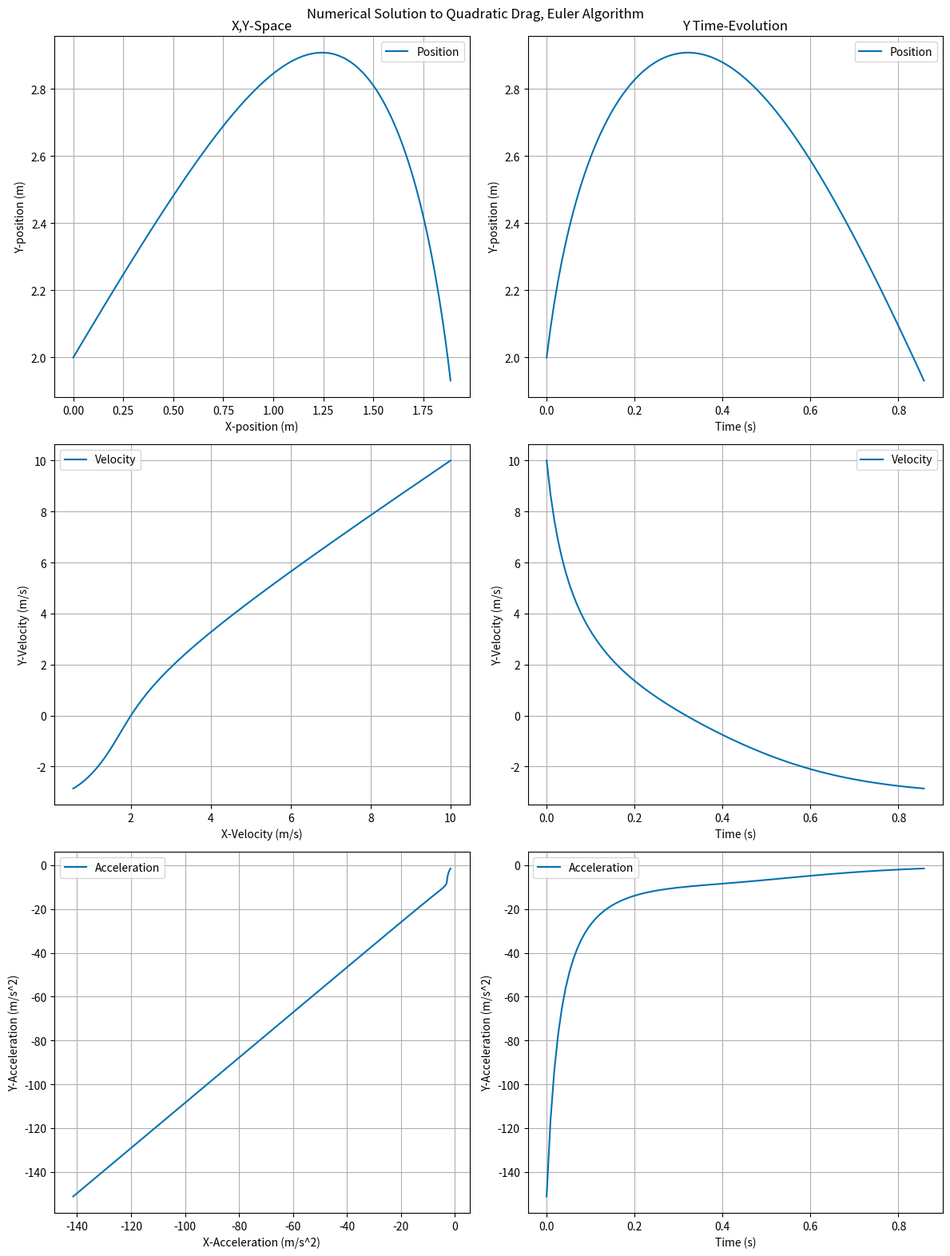
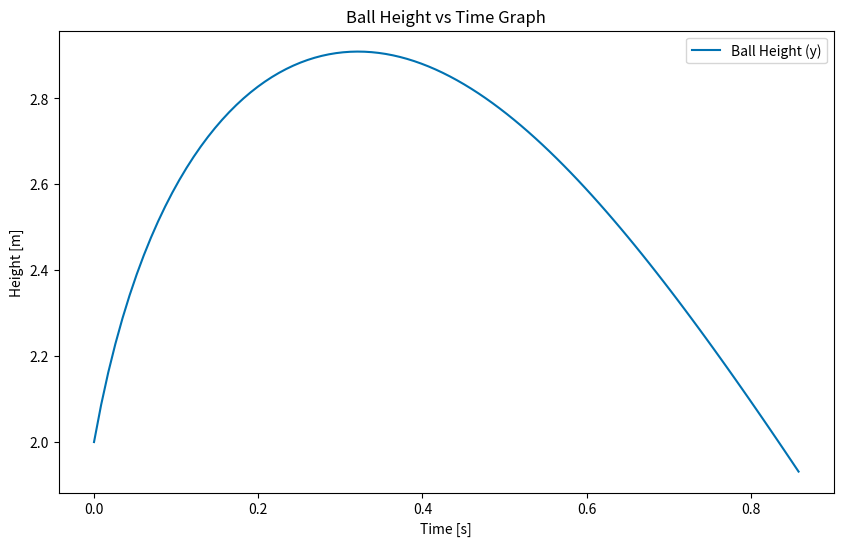
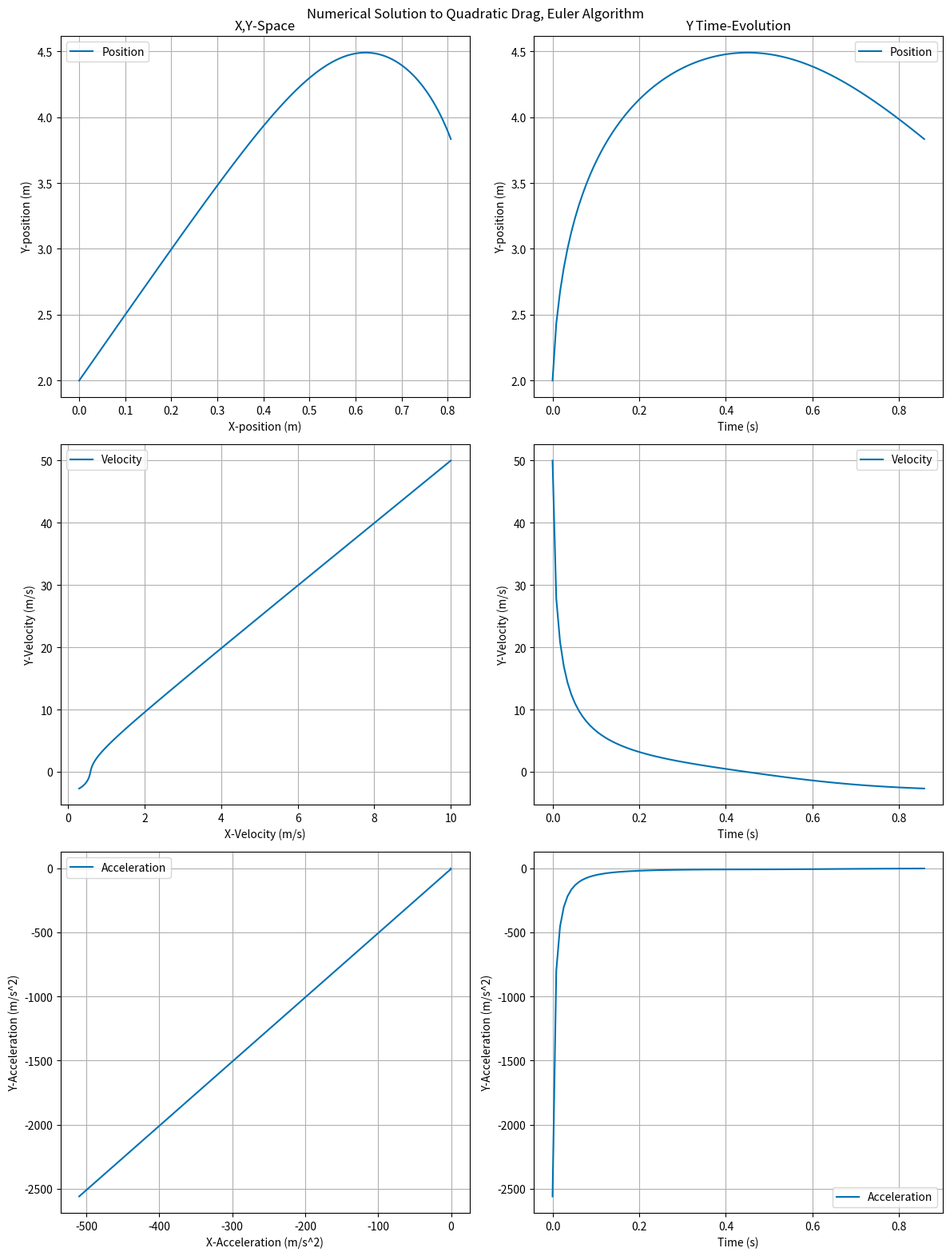
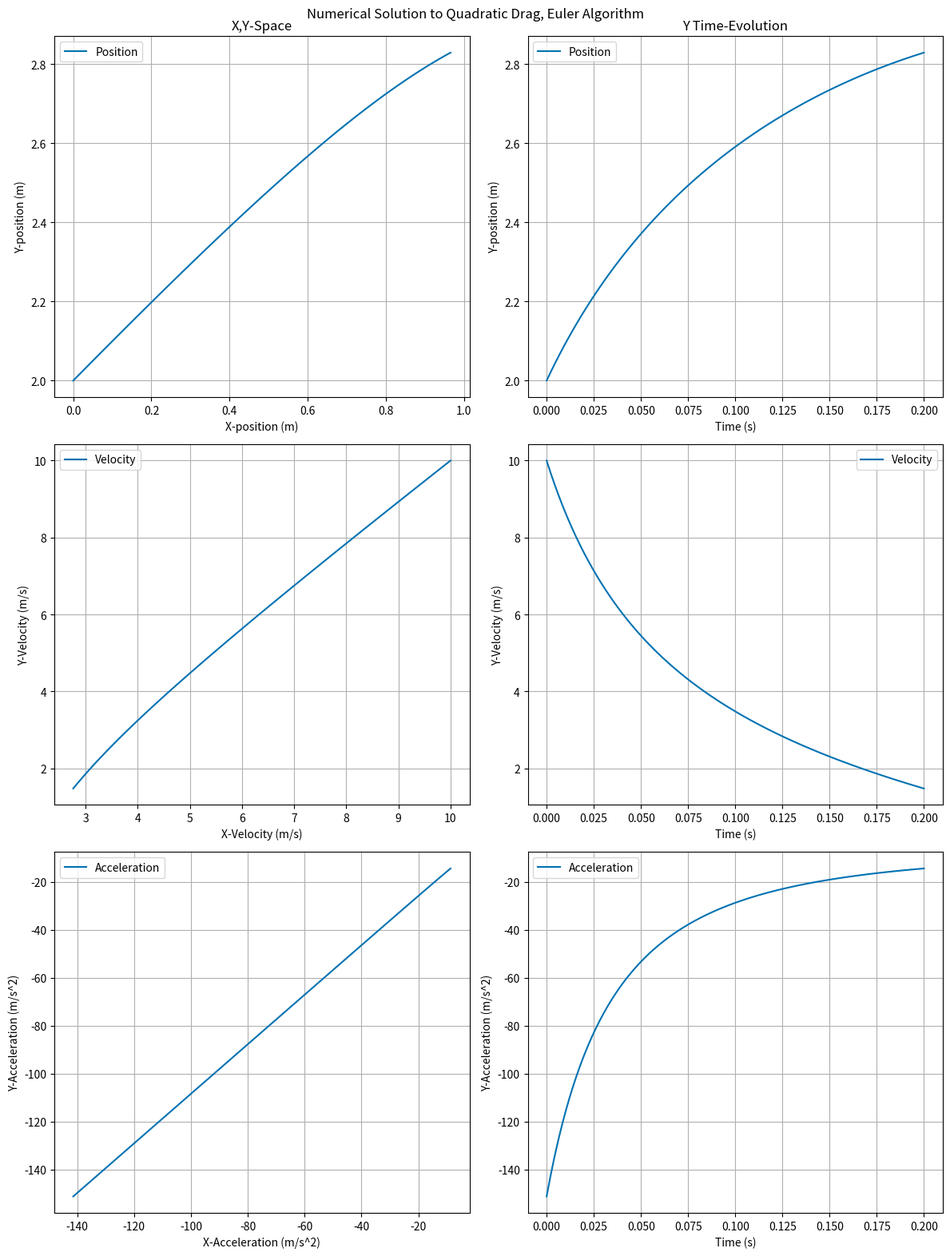
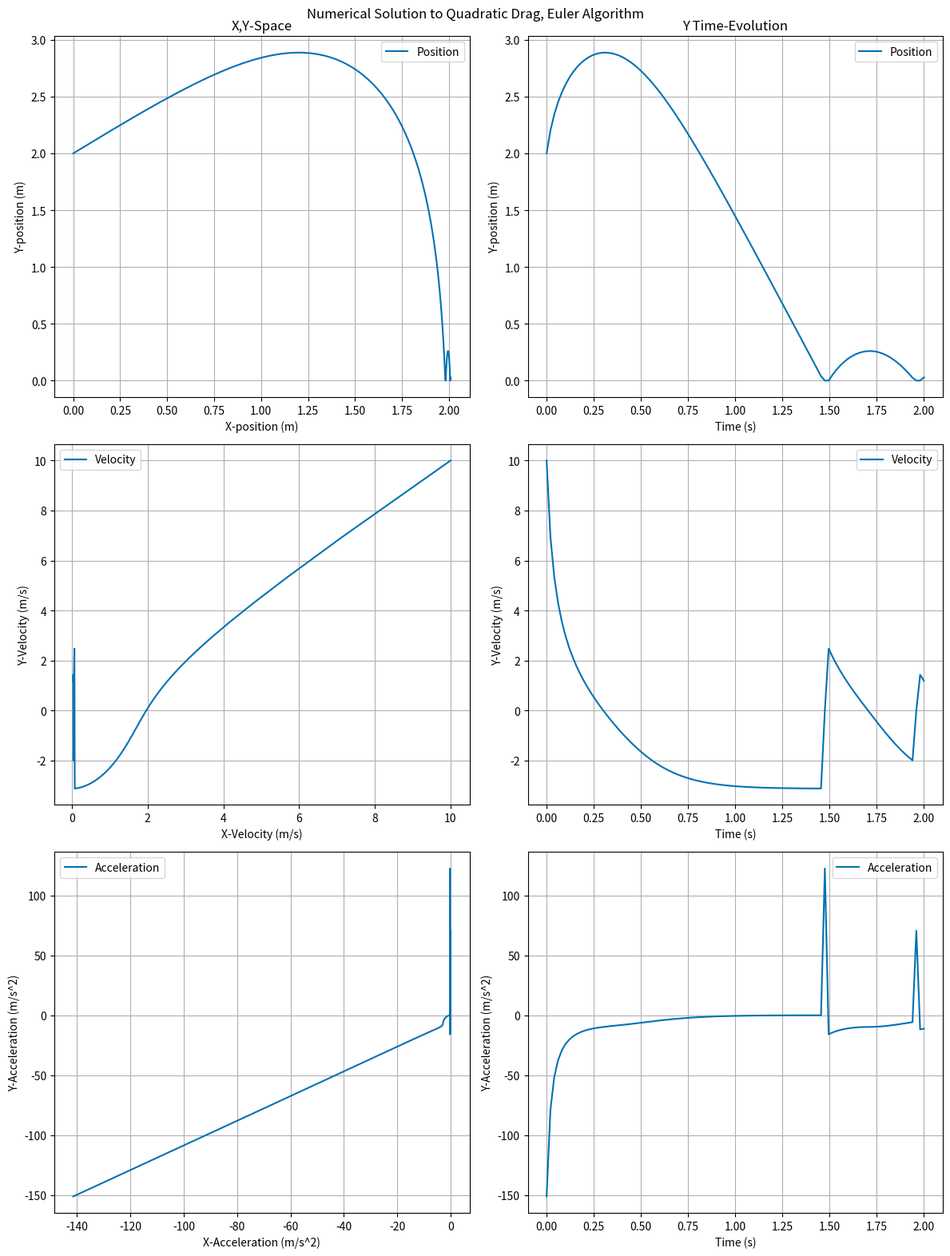
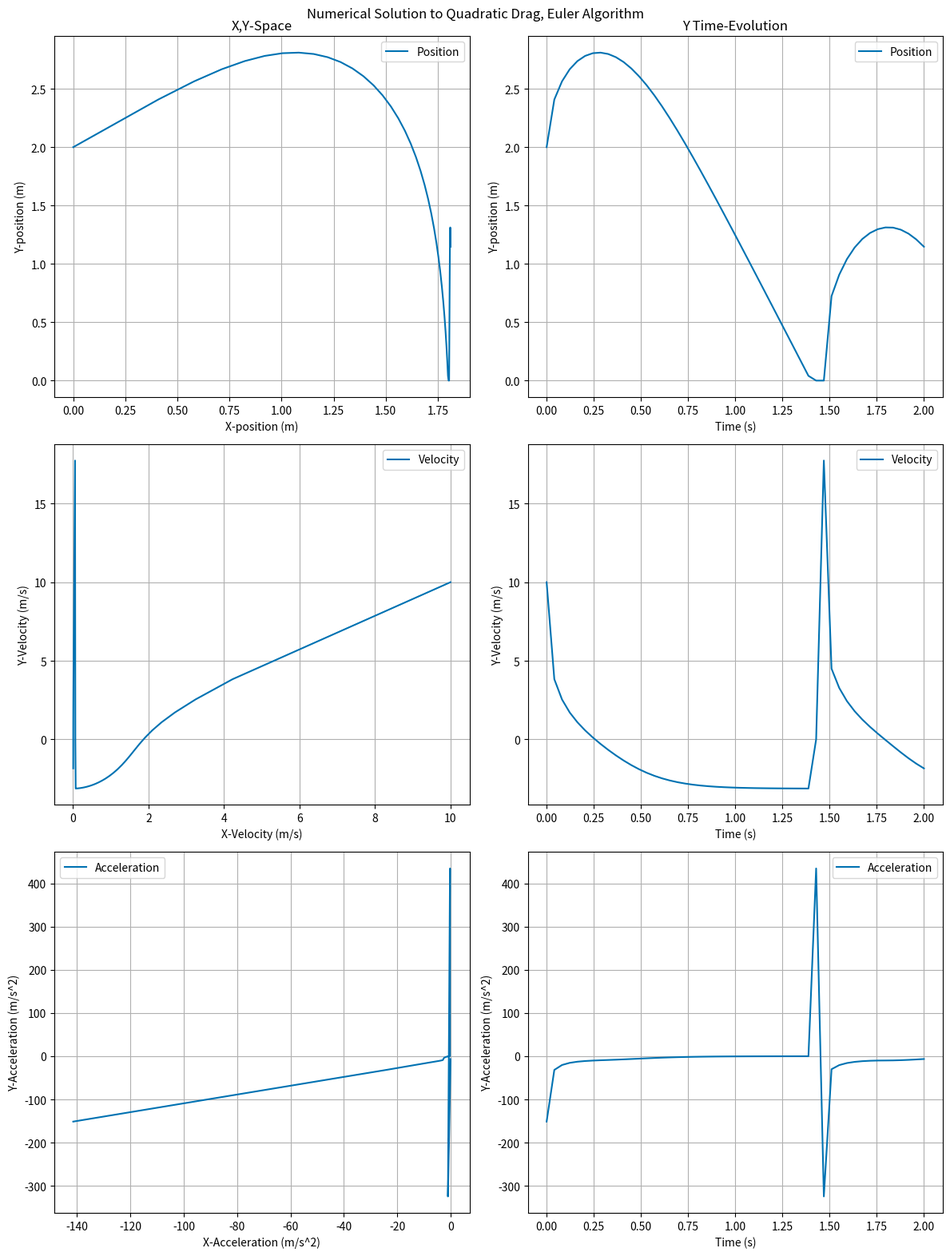

Write the Python code that produced these figures, in order.
#5b
import numpy as np
import matplotlib.pyplot as plt
%matplotlib inline
plt.style.use('seaborn-v0_8-colorblind')

#CODE FROM HW3 PROBLEM 6B
#Initialize given variables
m = 0.2
g = 9.81
D = 0.2
k_normal = 1000 #NEW VARIABLE *********** Adding a new variable k_normal to initialize the bouncing constant of the normal force when the ball hits the ground.
t_0 = 0
t_f = 0.858
N = 100
t_aray,dt = np.linspace(t_0,t_f,N,endpoint=True,retstep=True)
#gives 99 values between t_0 and t_f, along with t_f at 
# the end, and retstep=True outputs the step size to
# dt.

r_aray = np.zeros((N,2))
v_aray = np.zeros((N,2))
a_aray = np.zeros((N,2))

r_aray[0] = [0,2]
v_aray[0] = [10,10]
a_aray[0] = [(-D*np.linalg.norm(v_aray[0])*v_aray[0][0])/m,
             -g-(D*np.linalg.norm(v_aray[0])*v_aray[0][1])/m]
#Define acceleration function
def a_vec(v_vec):
    return [
        -D*np.linalg.norm(v_vec)*v_vec[0]*(1/m),
        -g + -D*np.linalg.norm(v_vec)*v_vec[1]*(1/m)
        ]

#NEW NORMAL FORCE STUFF HERE****************** Here we use an if statement in the for loop that calculates the normal force and changes the acceleration accordingly to account for the bouncing.
for i in range(1,N):
    r_aray[i] = r_aray[i-1]+v_aray[i-1]*dt
    v_aray[i] = v_aray[i-1]+a_aray[i-1]*dt
    a_aray[i] = a_vec(v_aray[i])

    if r_aray[i][1] < 0:
        F_normal = k_normal * (-r_aray[i][1])
        a_aray[i][1] += F_normal / m
        r_aray[i][1] = 0
        if v_aray[i][1] < 0:
            v_aray[i][1] = 0
#for loop that updates our stuff.

r_aray = r_aray.transpose()
v_aray = v_aray.transpose()
a_aray = a_aray.transpose()

#plot them
fig, ax = plt.subplots(3,2,figsize=(12,16))
fig.suptitle("Numerical Solution to Quadratic Drag, Euler Algorithm")

ax[0][0].set_title("X,Y-Space")

ax[0][0].plot(r_aray[0],r_aray[1], label ="Position")
ax[0][0].set_ylabel("Y-position (m)")
ax[0][0].set_xlabel("X-position (m)")
ax[0][0].legend()
ax[0][0].grid(True)

ax[1][0].plot(v_aray[0],v_aray[1], label ="Velocity")
ax[1][0].set_ylabel("Y-Velocity (m/s)")
ax[1][0].set_xlabel("X-Velocity (m/s)")
ax[1][0].legend()
ax[1][0].grid(True)

ax[2][0].plot(a_aray[0],a_aray[1], label ="Acceleration")
ax[2][0].set_ylabel("Y-Acceleration (m/s^2)")
ax[2][0].set_xlabel("X-Acceleration (m/s^2)")
ax[2][0].legend()
ax[2][0].grid(True)

ax[0][1].set_title("Y Time-Evolution")

ax[0][1].plot(t_aray,r_aray[1], label ="Position")
ax[0][1].set_ylabel("Y-position (m)")
ax[0][1].set_xlabel("Time (s)")
ax[0][1].legend()
ax[0][1].grid(True)

ax[1][1].plot(t_aray,v_aray[1], label ="Velocity")
ax[1][1].set_ylabel("Y-Velocity (m/s)")
ax[1][1].set_xlabel("Time (s)")
ax[1][1].legend()
ax[1][1].grid(True)

ax[2][1].plot(t_aray,a_aray[1], label ="Acceleration")
ax[2][1].set_ylabel("Y-Acceleration (m/s^2)")
ax[2][1].set_xlabel("Time (s)")
ax[2][1].legend()
ax[2][1].grid(True)


plt.tight_layout()
plt.show()


#5c
#Creating new plot of Ball Height (y) vs time
plt.figure(figsize=(10,6))
plt.plot(t_aray, r_aray[1], label = 'Ball Height (y)') #Using new r_aray values that include the newly calculated normal forces
plt.xlabel('Time [s]')
plt.ylabel('Height [m]')
plt.title('Ball Height vs Time Graph')
plt.legend()
plt.show()
#Creating a simple plot like this using our newly calculated y position values using the normal force 
#can show us what a falling ball's height might look like with both drag and normal force


#We can see that this graph makes sense because after the ball is overcome by gravity after its initial throw upward, 
#it falls back down to earth at a slower rate than when it was thrown, 
#showing that there is resistive force acting on the ball

#5d
#COPYING CODE FROM EARLIER FOR TESTING
import numpy as np
import matplotlib.pyplot as plt
%matplotlib inline
plt.style.use('seaborn-v0_8-colorblind')

#CODE FROM HW3 PROBLEM 6B
#Initialize given variables
m = 0.2
g = 9.81
D = 0.2
k_normal = 1000 #NEW VARIABLE *********** Adding a new variable k_normal to initialize the bouncing constant of the normal force when the ball hits the ground.
t_0 = 0
t_f = 0.858
N = 100
t_aray,dt = np.linspace(t_0,t_f,N,endpoint=True,retstep=True)
#gives 99 values between t_0 and t_f, along with t_f at 
# the end, and retstep=True outputs the step size to
# dt.

r_aray = np.zeros((N,2))
v_aray = np.zeros((N,2))
a_aray = np.zeros((N,2))

r_aray[0] = [0,2]
v_aray[0] = [10,50]
a_aray[0] = [(-D*np.linalg.norm(v_aray[0])*v_aray[0][0])/m,
             -g-(D*np.linalg.norm(v_aray[0])*v_aray[0][1])/m]
#Define acceleration function
def a_vec(v_vec):
    return [
        -D*np.linalg.norm(v_vec)*v_vec[0]*(1/m),
        -g + -D*np.linalg.norm(v_vec)*v_vec[1]*(1/m)
        ]

#NEW NORMAL FORCE STUFF HERE****************** Here we use an if statement in the for loop that calculates the normal force and changes the acceleration accordingly to account for the bouncing.
for i in range(1,N):
    r_aray[i] = r_aray[i-1]+v_aray[i-1]*dt
    v_aray[i] = v_aray[i-1]+a_aray[i-1]*dt
    a_aray[i] = a_vec(v_aray[i])

    if r_aray[i][1] < 0:
        F_normal = k_normal * (-r_aray[i][1])
        a_aray[i][1] += F_normal / m
        r_aray[i][1] = 0
        if v_aray[i][1] < 0:
            v_aray[i][1] = 0
#for loop that updates our stuff.

r_aray = r_aray.transpose()
v_aray = v_aray.transpose()
a_aray = a_aray.transpose()

#plot them
fig, ax = plt.subplots(3,2,figsize=(12,16))
fig.suptitle("Numerical Solution to Quadratic Drag, Euler Algorithm")

ax[0][0].set_title("X,Y-Space")

ax[0][0].plot(r_aray[0],r_aray[1], label ="Position")
ax[0][0].set_ylabel("Y-position (m)")
ax[0][0].set_xlabel("X-position (m)")
ax[0][0].legend()
ax[0][0].grid(True)

ax[1][0].plot(v_aray[0],v_aray[1], label ="Velocity")
ax[1][0].set_ylabel("Y-Velocity (m/s)")
ax[1][0].set_xlabel("X-Velocity (m/s)")
ax[1][0].legend()
ax[1][0].grid(True)

ax[2][0].plot(a_aray[0],a_aray[1], label ="Acceleration")
ax[2][0].set_ylabel("Y-Acceleration (m/s^2)")
ax[2][0].set_xlabel("X-Acceleration (m/s^2)")
ax[2][0].legend()
ax[2][0].grid(True)

ax[0][1].set_title("Y Time-Evolution")

ax[0][1].plot(t_aray,r_aray[1], label ="Position")
ax[0][1].set_ylabel("Y-position (m)")
ax[0][1].set_xlabel("Time (s)")
ax[0][1].legend()
ax[0][1].grid(True)

ax[1][1].plot(t_aray,v_aray[1], label ="Velocity")
ax[1][1].set_ylabel("Y-Velocity (m/s)")
ax[1][1].set_xlabel("Time (s)")
ax[1][1].legend()
ax[1][1].grid(True)

ax[2][1].plot(t_aray,a_aray[1], label ="Acceleration")
ax[2][1].set_ylabel("Y-Acceleration (m/s^2)")
ax[2][1].set_xlabel("Time (s)")
ax[2][1].legend()
ax[2][1].grid(True)


plt.tight_layout()
plt.show()

#In this test, I changed the vy from 10 to 50. 
#These graphs do not provide a lot of information on the descent of the ball which is not good for obtaining good data.


#COPYING CODE AGAIN
import numpy as np
import matplotlib.pyplot as plt
%matplotlib inline
plt.style.use('seaborn-v0_8-colorblind')

#CODE FROM HW3 PROBLEM 6B
#Initialize given variables
m = 0.2
g = 9.81
D = 0.2
k_normal = 1000 #NEW VARIABLE *********** Adding a new variable k_normal to initialize the bouncing constant of the normal force when the ball hits the ground.
t_0 = 0
t_f = 0.2
N = 100
t_aray,dt = np.linspace(t_0,t_f,N,endpoint=True,retstep=True)
#gives 99 values between t_0 and t_f, along with t_f at 
# the end, and retstep=True outputs the step size to
# dt.

r_aray = np.zeros((N,2))
v_aray = np.zeros((N,2))
a_aray = np.zeros((N,2))

r_aray[0] = [0,2]
v_aray[0] = [10,10]
a_aray[0] = [(-D*np.linalg.norm(v_aray[0])*v_aray[0][0])/m,
             -g-(D*np.linalg.norm(v_aray[0])*v_aray[0][1])/m]
#Define acceleration function
def a_vec(v_vec):
    return [
        -D*np.linalg.norm(v_vec)*v_vec[0]*(1/m),
        -g + -D*np.linalg.norm(v_vec)*v_vec[1]*(1/m)
        ]

#NEW NORMAL FORCE STUFF HERE****************** Here we use an if statement in the for loop that calculates the normal force and changes the acceleration accordingly to account for the bouncing.
for i in range(1,N):
    r_aray[i] = r_aray[i-1]+v_aray[i-1]*dt
    v_aray[i] = v_aray[i-1]+a_aray[i-1]*dt
    a_aray[i] = a_vec(v_aray[i])

    if r_aray[i][1] < 0:
        F_normal = k_normal * (-r_aray[i][1])
        a_aray[i][1] += F_normal / m
        r_aray[i][1] = 0
        if v_aray[i][1] < 0:
            v_aray[i][1] = 0
#for loop that updates our stuff.

r_aray = r_aray.transpose()
v_aray = v_aray.transpose()
a_aray = a_aray.transpose()

#plot them
fig, ax = plt.subplots(3,2,figsize=(12,16))
fig.suptitle("Numerical Solution to Quadratic Drag, Euler Algorithm")

ax[0][0].set_title("X,Y-Space")

ax[0][0].plot(r_aray[0],r_aray[1], label ="Position")
ax[0][0].set_ylabel("Y-position (m)")
ax[0][0].set_xlabel("X-position (m)")
ax[0][0].legend()
ax[0][0].grid(True)

ax[1][0].plot(v_aray[0],v_aray[1], label ="Velocity")
ax[1][0].set_ylabel("Y-Velocity (m/s)")
ax[1][0].set_xlabel("X-Velocity (m/s)")
ax[1][0].legend()
ax[1][0].grid(True)

ax[2][0].plot(a_aray[0],a_aray[1], label ="Acceleration")
ax[2][0].set_ylabel("Y-Acceleration (m/s^2)")
ax[2][0].set_xlabel("X-Acceleration (m/s^2)")
ax[2][0].legend()
ax[2][0].grid(True)

ax[0][1].set_title("Y Time-Evolution")

ax[0][1].plot(t_aray,r_aray[1], label ="Position")
ax[0][1].set_ylabel("Y-position (m)")
ax[0][1].set_xlabel("Time (s)")
ax[0][1].legend()
ax[0][1].grid(True)

ax[1][1].plot(t_aray,v_aray[1], label ="Velocity")
ax[1][1].set_ylabel("Y-Velocity (m/s)")
ax[1][1].set_xlabel("Time (s)")
ax[1][1].legend()
ax[1][1].grid(True)

ax[2][1].plot(t_aray,a_aray[1], label ="Acceleration")
ax[2][1].set_ylabel("Y-Acceleration (m/s^2)")
ax[2][1].set_xlabel("Time (s)")
ax[2][1].legend()
ax[2][1].grid(True)


plt.tight_layout()
plt.show()

#In this test, I changed the t_final to 0.2 seconds rather than 0.858. 
#This graph does not show the balls descent at all and does not provide adaquate data at all.


#COPYING CODE
import numpy as np
import matplotlib.pyplot as plt
%matplotlib inline
plt.style.use('seaborn-v0_8-colorblind')

#CODE FROM HW3 PROBLEM 6B
#Initialize given variables
m = 0.2
g = 9.81
D = 0.2
k_normal = 1000 #NEW VARIABLE *********** Adding a new variable k_normal to initialize the bouncing constant of the normal force when the ball hits the ground.
t_0 = 0
t_f = 2
N = 100
t_aray,dt = np.linspace(t_0,t_f,N,endpoint=True,retstep=True)
#gives 99 values between t_0 and t_f, along with t_f at 
# the end, and retstep=True outputs the step size to
# dt.

r_aray = np.zeros((N,2))
v_aray = np.zeros((N,2))
a_aray = np.zeros((N,2))

r_aray[0] = [0,2]
v_aray[0] = [10,10]
a_aray[0] = [(-D*np.linalg.norm(v_aray[0])*v_aray[0][0])/m,
             -g-(D*np.linalg.norm(v_aray[0])*v_aray[0][1])/m]
#Define acceleration function
def a_vec(v_vec):
    return [
        -D*np.linalg.norm(v_vec)*v_vec[0]*(1/m),
        -g + -D*np.linalg.norm(v_vec)*v_vec[1]*(1/m)
        ]

#NEW NORMAL FORCE STUFF HERE****************** Here we use an if statement in the for loop that calculates the normal force and changes the acceleration accordingly to account for the bouncing.
for i in range(1,N):
    r_aray[i] = r_aray[i-1]+v_aray[i-1]*dt
    v_aray[i] = v_aray[i-1]+a_aray[i-1]*dt
    a_aray[i] = a_vec(v_aray[i])

    if r_aray[i][1] < 0:
        F_normal = k_normal * (-r_aray[i][1])
        a_aray[i][1] += F_normal / m
        r_aray[i][1] = 0
        if v_aray[i][1] < 0:
            v_aray[i][1] = 0
#for loop that updates our stuff.

r_aray = r_aray.transpose()
v_aray = v_aray.transpose()
a_aray = a_aray.transpose()

#plot them
fig, ax = plt.subplots(3,2,figsize=(12,16))
fig.suptitle("Numerical Solution to Quadratic Drag, Euler Algorithm")

ax[0][0].set_title("X,Y-Space")

ax[0][0].plot(r_aray[0],r_aray[1], label ="Position")
ax[0][0].set_ylabel("Y-position (m)")
ax[0][0].set_xlabel("X-position (m)")
ax[0][0].legend()
ax[0][0].grid(True)

ax[1][0].plot(v_aray[0],v_aray[1], label ="Velocity")
ax[1][0].set_ylabel("Y-Velocity (m/s)")
ax[1][0].set_xlabel("X-Velocity (m/s)")
ax[1][0].legend()
ax[1][0].grid(True)

ax[2][0].plot(a_aray[0],a_aray[1], label ="Acceleration")
ax[2][0].set_ylabel("Y-Acceleration (m/s^2)")
ax[2][0].set_xlabel("X-Acceleration (m/s^2)")
ax[2][0].legend()
ax[2][0].grid(True)

ax[0][1].set_title("Y Time-Evolution")

ax[0][1].plot(t_aray,r_aray[1], label ="Position")
ax[0][1].set_ylabel("Y-position (m)")
ax[0][1].set_xlabel("Time (s)")
ax[0][1].legend()
ax[0][1].grid(True)

ax[1][1].plot(t_aray,v_aray[1], label ="Velocity")
ax[1][1].set_ylabel("Y-Velocity (m/s)")
ax[1][1].set_xlabel("Time (s)")
ax[1][1].legend()
ax[1][1].grid(True)

ax[2][1].plot(t_aray,a_aray[1], label ="Acceleration")
ax[2][1].set_ylabel("Y-Acceleration (m/s^2)")
ax[2][1].set_xlabel("Time (s)")
ax[2][1].legend()
ax[2][1].grid(True)


plt.tight_layout()
plt.show()

#In this test, I increased the t_final to 2 seconds. This graph shows the bouncing effect, but it is very compressed.
#This means that the timestep is too large for this long simulation and needs to be decreased.


#COPYING CODE ONCE MORE
import numpy as np
import matplotlib.pyplot as plt
%matplotlib inline
plt.style.use('seaborn-v0_8-colorblind')

#CODE FROM HW3 PROBLEM 6B
#Initialize given variables
m = 0.2
g = 9.81
D = 0.2
k_normal = 1000 #NEW VARIABLE *********** Adding a new variable k_normal to initialize the bouncing constant of the normal force when the ball hits the ground.
t_0 = 0
t_f = 2
N = 50
t_aray,dt = np.linspace(t_0,t_f,N,endpoint=True,retstep=True)
#gives 99 values between t_0 and t_f, along with t_f at 
# the end, and retstep=True outputs the step size to
# dt.

r_aray = np.zeros((N,2))
v_aray = np.zeros((N,2))
a_aray = np.zeros((N,2))

r_aray[0] = [0,2]
v_aray[0] = [10,10]
a_aray[0] = [(-D*np.linalg.norm(v_aray[0])*v_aray[0][0])/m,
             -g-(D*np.linalg.norm(v_aray[0])*v_aray[0][1])/m]
#Define acceleration function
def a_vec(v_vec):
    return [
        -D*np.linalg.norm(v_vec)*v_vec[0]*(1/m),
        -g + -D*np.linalg.norm(v_vec)*v_vec[1]*(1/m)
        ]

#NEW NORMAL FORCE STUFF HERE****************** Here we use an if statement in the for loop that calculates the normal force and changes the acceleration accordingly to account for the bouncing.
for i in range(1,N):
    r_aray[i] = r_aray[i-1]+v_aray[i-1]*dt
    v_aray[i] = v_aray[i-1]+a_aray[i-1]*dt
    a_aray[i] = a_vec(v_aray[i])

    if r_aray[i][1] < 0:
        F_normal = k_normal * (-r_aray[i][1])
        a_aray[i][1] += F_normal / m
        r_aray[i][1] = 0
        if v_aray[i][1] < 0:
            v_aray[i][1] = 0
#for loop that updates our stuff.

r_aray = r_aray.transpose()
v_aray = v_aray.transpose()
a_aray = a_aray.transpose()

#plot them
fig, ax = plt.subplots(3,2,figsize=(12,16))
fig.suptitle("Numerical Solution to Quadratic Drag, Euler Algorithm")

ax[0][0].set_title("X,Y-Space")

ax[0][0].plot(r_aray[0],r_aray[1], label ="Position")
ax[0][0].set_ylabel("Y-position (m)")
ax[0][0].set_xlabel("X-position (m)")
ax[0][0].legend()
ax[0][0].grid(True)

ax[1][0].plot(v_aray[0],v_aray[1], label ="Velocity")
ax[1][0].set_ylabel("Y-Velocity (m/s)")
ax[1][0].set_xlabel("X-Velocity (m/s)")
ax[1][0].legend()
ax[1][0].grid(True)

ax[2][0].plot(a_aray[0],a_aray[1], label ="Acceleration")
ax[2][0].set_ylabel("Y-Acceleration (m/s^2)")
ax[2][0].set_xlabel("X-Acceleration (m/s^2)")
ax[2][0].legend()
ax[2][0].grid(True)

ax[0][1].set_title("Y Time-Evolution")

ax[0][1].plot(t_aray,r_aray[1], label ="Position")
ax[0][1].set_ylabel("Y-position (m)")
ax[0][1].set_xlabel("Time (s)")
ax[0][1].legend()
ax[0][1].grid(True)

ax[1][1].plot(t_aray,v_aray[1], label ="Velocity")
ax[1][1].set_ylabel("Y-Velocity (m/s)")
ax[1][1].set_xlabel("Time (s)")
ax[1][1].legend()
ax[1][1].grid(True)

ax[2][1].plot(t_aray,a_aray[1], label ="Acceleration")
ax[2][1].set_ylabel("Y-Acceleration (m/s^2)")
ax[2][1].set_xlabel("Time (s)")
ax[2][1].legend()
ax[2][1].grid(True)


plt.tight_layout()
plt.show()

#In this final test, I kept the t_final at 2 seconds, but I decreased the amount of values found from 100 to 50.
#This graph shows one bounce and provides a better visual of how the ball behaves.
